Run: headless pygame with SDL's dummy video driver; simulated clock (each Clock.tick advances the game by its frame time, no real sleeping); random seed 0; keys injected as events and as key.get_pressed() state; mouse plan: one left click at the window centre at the start of phase 2, then a move to the lower-right quarter at the start of phase 3.
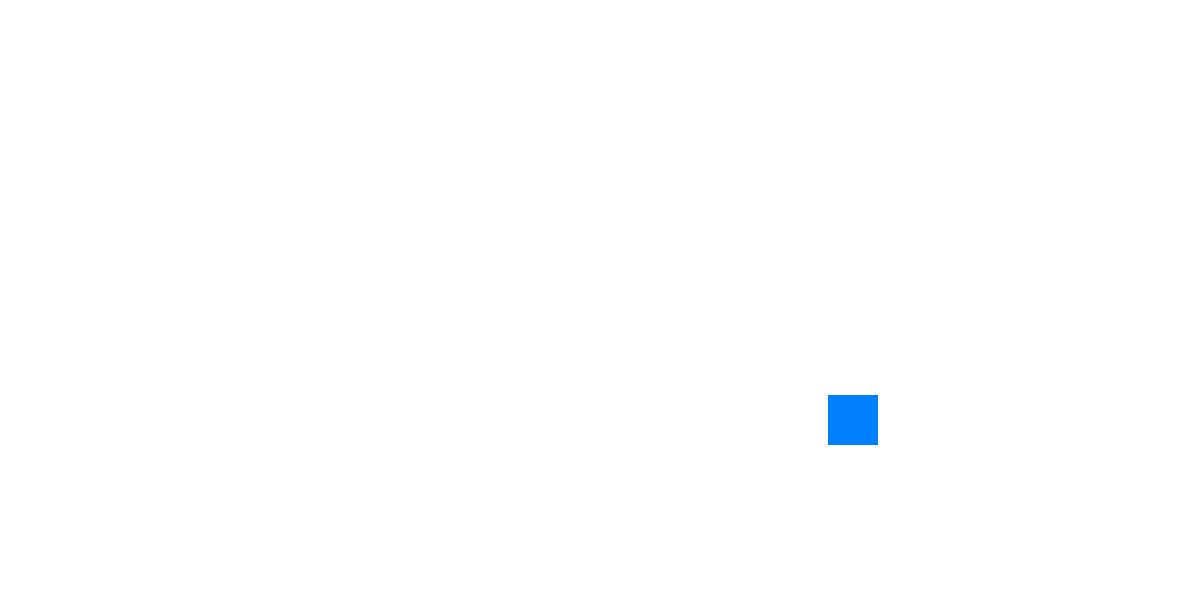
Frame 1 of 4 · flips 1–60 · no input
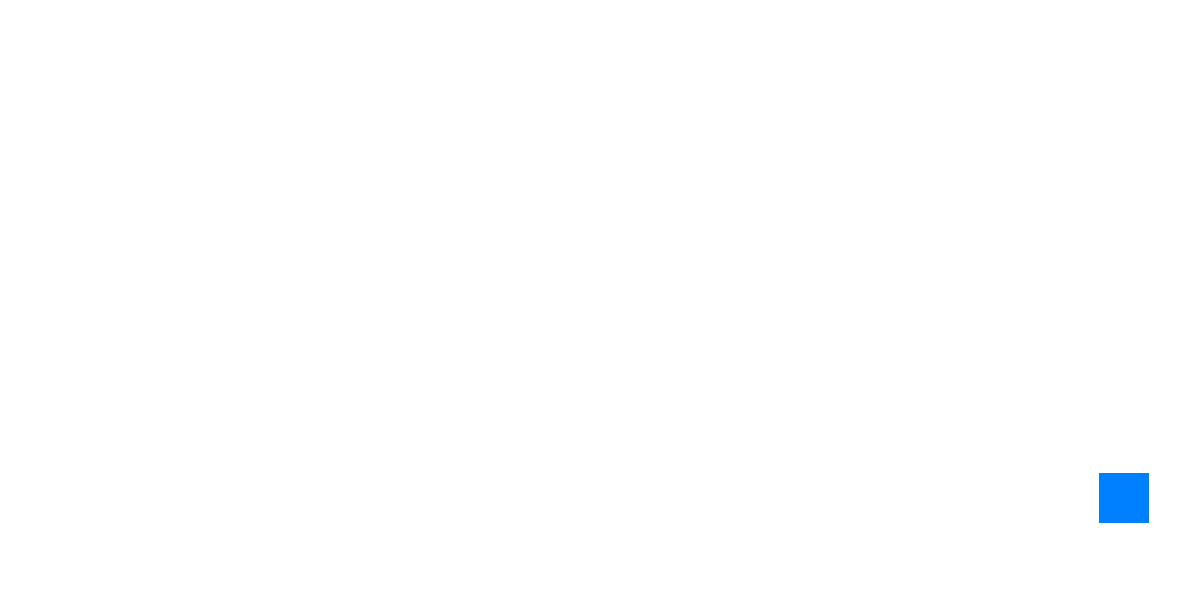
Frame 2 of 4 · flips 61–180 · clicked the window centre · tapped SPACE, RETURN · held RIGHT (→), D
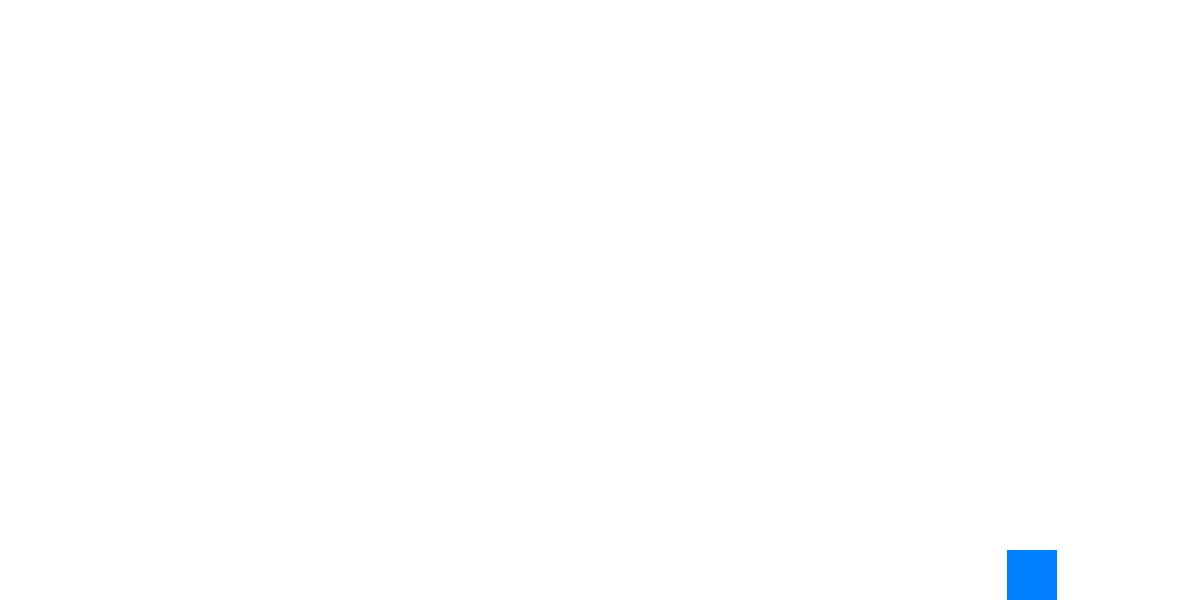
Frame 3 of 4 · flips 181–300 · moved the mouse to the lower-right quarter · held DOWN (↓), S
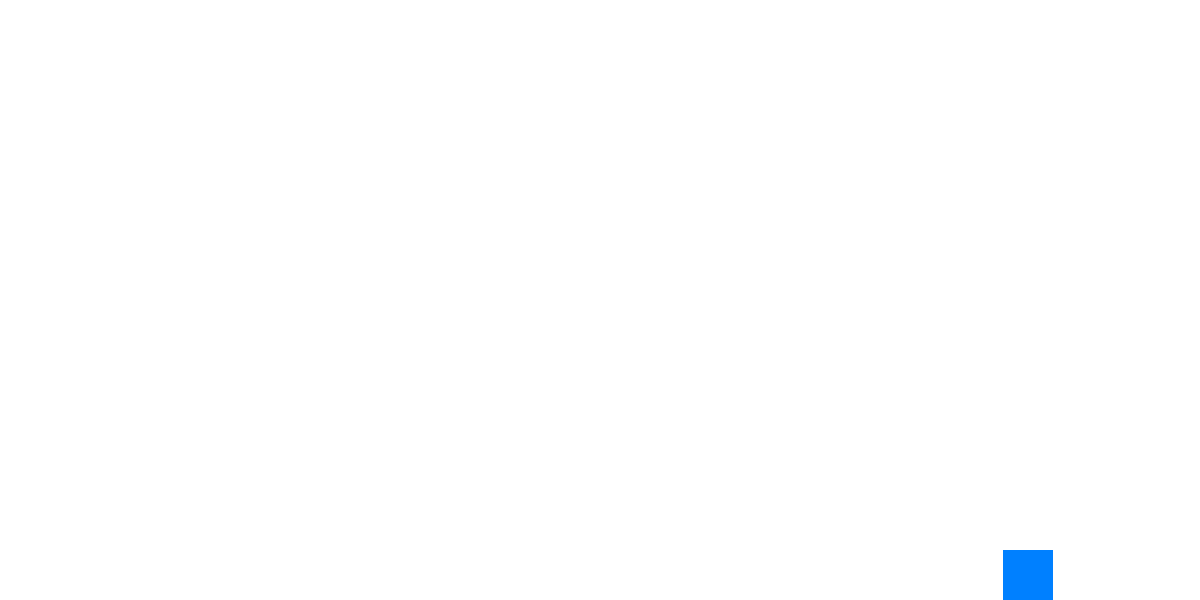
Frame 4 of 4 · flips 301–420 · held LEFT (←), A, UP (↑), W

The pygame program that drew these frames:

import pygame as pg
import sys
import math

class Block:
    def __init__(self, x, y, width, height, parent=None, elasticity=0.8):
        self.parent : Game = parent
        self.width = width
        self.height = height
        self.x = x
        self.y = y
        self.color = (0, 128, 255)
        self.vx = 10
        self.vy = 0
        self.eslasticity = elasticity
        


    def draw(self, screen):
        pg.draw.rect(screen, self.color, (self.x, self.y, self.width, self.height))

    def update(self):
        self.vy += self.parent.gravity
        self.y += self.vy
        self.x += self.vx

        # Check for collision with the ground
        if self.y > 500 + self.width:
            self.y = 500 + self.width
            self.vy = -self.vy * self.eslasticity
            if abs(self.vy) < 0.2:
                self.vy = 0
        else:
            self.vy *= self.parent.air_resistance
        
        # Check for collision with the walls
        if self.x < 0:
            self.vx = -self.vx * self.eslasticity
            self.x = 0
        elif self.x > self.parent.winwidth - self.width:
            self.vx = -self.vx * self.eslasticity
            self.x = self.parent.winwidth - self.width
        else:
            self.vx *= self.parent.air_resistance

        # Apply friction
        if self.vy == 0:
            self.vx *= self.parent.friction
        else:
            self.vx *= self.parent.air_resistance

class Game:
    def __init__(self):
        pg.init()
        self.winwidth = 1200
        self.winheight = 600
        self.screen = pg.display.set_mode((self.winwidth, self.winheight))
        pg.display.set_caption("Physics")
        self.clock = pg.time.Clock()
        self.done = False
        self.line = False
        
        self.gravity = 0.5
        self.friction = 0.9
        self.air_resistance = 0.995
        self.elasticity = 0.8

        self.player = Block(375, 0, 50, 50, self, self.elasticity)
    def get_mouse_pos(self):
        x, y = pg.mouse.get_pos()
        return x, y
    
    def get_location_of_block_from_mouse(self):
        x, y = self.get_mouse_pos()
        return math.sqrt((x - self.player.x-(self.player.width/2))**2 + (y - self.player.y-(self.player.width/2))**2)
    
    def grab(self):
        if pg.mouse.get_pressed()[0]:    
            line_length = self.get_location_of_block_from_mouse()
            if line_length < 150 or self.line:
                self.line = True
                self.air_resistance = 0.99
                pg.draw.line(self.screen, (0, 0, 0), (self.player.x + self.player.width/2, self.player.y + self.player.width/2), self.get_mouse_pos(), 2)
                if line_length > 150:
                    self.player.vx -= ((self.player.x + self.player.width/2 - self.get_mouse_pos()[0]) / 10) * (self.player.eslasticity / 2)
                    self.player.vy -= ((self.player.y + self.player.width/2 - self.get_mouse_pos()[1]) / 10) * (self.player.eslasticity / 2)
            else:
                self.air_resistance = 0.995
        else:
            self.line = False
            self.air_resistance = 0.995
    
    def run(self):
        while not self.done:
            for event in pg.event.get():
                if event.type == pg.QUIT:
                    self.done = True
            
            self.screen.fill((255, 255, 255))
            self.player.update()
            self.player.draw(self.screen)
            self.grab()  

            pg.display.flip()
            self.clock.tick(60)

        pg.quit()
        sys.exit()

if __name__ == "__main__":
    Game().run()
